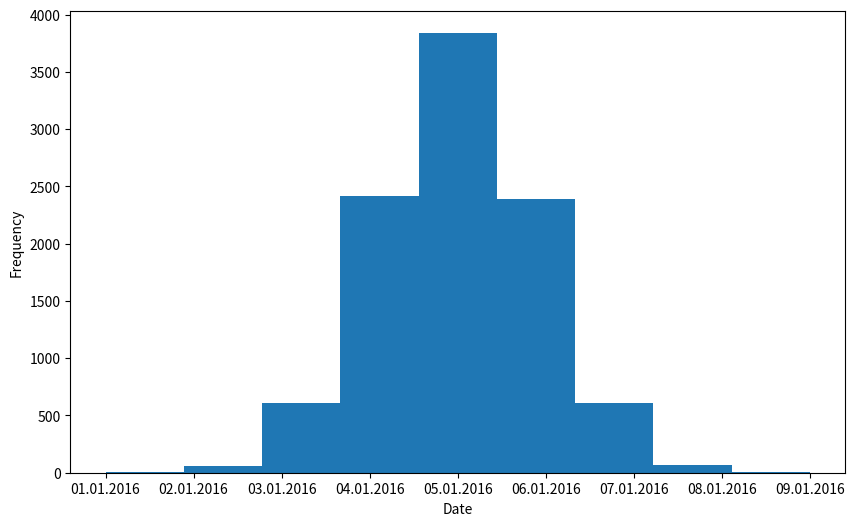

Recreate this plot in Python.
"""
A function that receives as an input two dates, the start and the end date, 
and samples a day inbetween

1st Requirement
The mode and mean of the probablity density function should be the date
exactly in the middle between start_date and end_date.

2nd Requirement
The probablity density function according to which the function samples a
date should be symmetric around the mean.

3rd Requirement
Sampling dates before start_date or after end_date should not possible.

"""

import numpy as np
import matplotlib.pyplot as plt
import datetime
import time # for plot in skeleton code
    
# Set random seed for reproducibility
np.random.seed(42)   

# Define a function that receives as an input two dates, 
# the start and the end date, and samples a day inbetween
def getRandomDate(start_date: str, end_date: str):
    
    # Convert str dates to datetime
    start_date_datetime = datetime.datetime.strptime(start_date,'%d.%m.%Y').date()
    end_date_datetime = datetime.datetime.strptime(end_date,'%d.%m.%Y').date()
    
    # Count number of days in between
    delta = end_date_datetime - start_date_datetime
    dates_inbetween = delta.days - 1

    # Get median date
    mdn = np.floor(dates_inbetween/2)
    mdn_datetime =  start_date_datetime + datetime.timedelta(days=mdn)

    # Set mean and sigma of normal distribution
    mean = 0 
    sigma = 1
    
    # Sample dates inside specific range
    while True:
        # Sample from normal distribution and shift to mdn (!!!!!)
        sample = np.random.normal(mean, sigma, size=1) + mdn
        
        # Round sample to nearest integer
        n_sample = int(np.round(sample))
        
        # Convert n_sample to datetime and check if it's within range
        sample_datetime = start_date_datetime + datetime.timedelta(days=n_sample)
        if start_date_datetime <= sample_datetime <= end_date_datetime:
            break
    
    # Return sample date in specific format
    sample_str = sample_datetime.strftime('%d.%m.%Y')
    return sample_str

# Plotting of distribution of dates
dates = [getRandomDate("1.1.2016", "10.01.2016") for _ in range(10000)]
dates.sort(key=lambda x: time.mktime(time.strptime(x,'%d.%m.%Y')))
fig, ax = plt.subplots(figsize=(10, 6))
plt.hist(dates, bins=9)
ax.set_ylabel('Frequency')
ax.set_xlabel('Date')
plt.show()